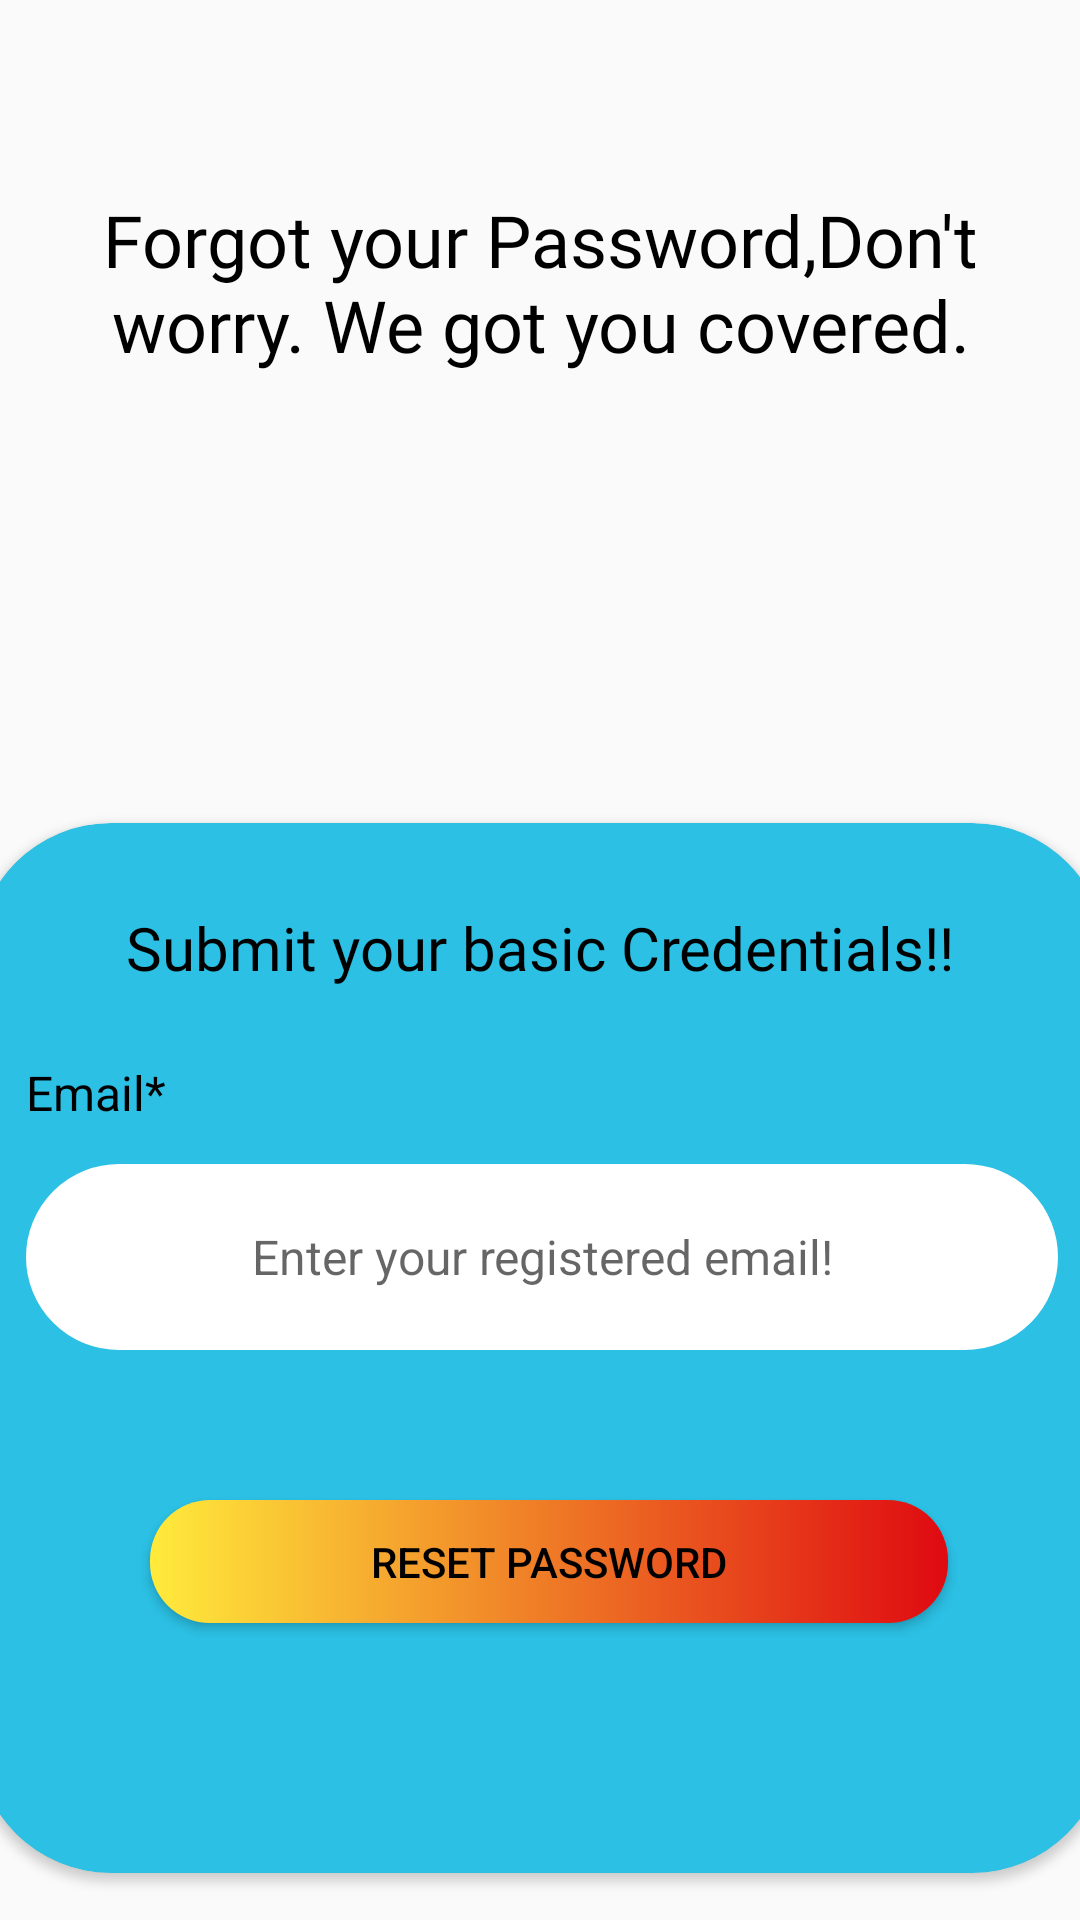

This screen was rendered from an Android layout file. Write that file and the resources it references.
<!-- AndroidManifest.xml: application theme Theme.Hospital_Management_app -->
<!-- res/layout/activity_forgot_password.xml -->
<?xml version="1.0" encoding="utf-8"?>
<androidx.constraintlayout.widget.ConstraintLayout xmlns:android="http://schemas.android.com/apk/res/android"
    xmlns:app="http://schemas.android.com/apk/res-auto"
    xmlns:tools="http://schemas.android.com/tools"
    android:layout_width="match_parent"
    android:layout_height="match_parent"
    tools:context=".ForgotPasswordActivity">

    <TextView
        android:id="@+id/textview_password_reset_head"
        android:layout_width="wrap_content"
        android:layout_height="wrap_content"
        android:fontFamily="@font/poppins_bold"
        android:text="Forgot your Password,Don't worry. We got you covered."
        android:textAlignment="center"
        android:textColor="#000000"
        android:textSize="24sp"
        app:layout_constraintBottom_toBottomOf="parent"
        app:layout_constraintEnd_toEndOf="parent"
        app:layout_constraintHorizontal_bias="0.473"
        app:layout_constraintStart_toStartOf="parent"
        app:layout_constraintTop_toTopOf="parent"
        app:layout_constraintVertical_bias="0.11" />

    <androidx.cardview.widget.CardView
        android:layout_width="377dp"
        android:layout_height="350dp"

        android:layout_marginTop="150dp"
        app:cardCornerRadius="45dp"
        app:layout_constraintEnd_toEndOf="parent"
        app:layout_constraintHorizontal_bias="0.491"
        app:layout_constraintStart_toStartOf="parent"
        app:layout_constraintTop_toBottomOf="@+id/textview_password_reset_head"
        app:cardBackgroundColor="@color/Start_color_blu">

        <androidx.constraintlayout.widget.ConstraintLayout
            android:layout_width="match_parent"
            android:layout_height="match_parent">

            <TextView
                android:id="@+id/textview_password_reset_subhead"
                android:layout_width="wrap_content"
                android:layout_height="wrap_content"
                android:layout_marginTop="28dp"
                android:fontFamily="@font/poppins_semibold"
                android:text="Submit your basic Credentials!!"
                android:textAlignment="center"
                android:textColor="#000000"
                android:textSize="20sp"
                app:layout_constraintEnd_toEndOf="parent"
                app:layout_constraintHorizontal_bias="0.496"
                app:layout_constraintStart_toStartOf="parent"
                app:layout_constraintTop_toTopOf="parent" />

            <TextView
                android:id="@+id/textview_password_reset_email"
                android:layout_width="wrap_content"
                android:layout_height="wrap_content"
                android:layout_marginTop="24dp"
                android:text="Email*"
                android:textColor="#000000"
                android:textSize="16sp"
                app:layout_constraintEnd_toEndOf="parent"
                app:layout_constraintHorizontal_bias="0.05"
                app:layout_constraintStart_toStartOf="parent"
                app:layout_constraintTop_toBottomOf="@+id/textview_password_reset_subhead" />

            <EditText
                android:id="@+id/editText_password_reset_email"
                android:layout_width="348dp"
                android:layout_height="66dp"
                android:layout_marginTop="11dp"
                android:background="@drawable/border"
                android:hint="Enter your registered email!"
                android:inputType="textEmailAddress"
                android:textAlignment="center"
                android:textSize="16sp"
                app:layout_constraintEnd_toEndOf="parent"
                app:layout_constraintStart_toStartOf="parent"
                app:layout_constraintTop_toBottomOf="@+id/textview_password_reset_email" />

            <Button
                android:id="@+id/button_password_reset"
                android:layout_width="266dp"
                android:layout_height="41dp"
                android:layout_marginTop="48dp"
                android:background="@drawable/cust_btn_4"
                android:text="Reset Password"
                android:textColor="@color/black"
                app:layout_constraintEnd_toEndOf="parent"
                app:layout_constraintHorizontal_bias="0.522"
                app:layout_constraintStart_toStartOf="parent"
                app:layout_constraintTop_toBottomOf="@+id/editText_password_reset_email" />

            <ProgressBar
                android:id="@+id/progressBar"
                android:layout_width="wrap_content"
                android:layout_height="wrap_content"
                android:elevation="40dp"
                app:layout_constraintBottom_toBottomOf="parent"
                app:layout_constraintEnd_toEndOf="parent"
                app:layout_constraintStart_toStartOf="parent"
                app:layout_constraintTop_toTopOf="parent"
                android:visibility="gone"
                />


        </androidx.constraintlayout.widget.ConstraintLayout>
    </androidx.cardview.widget.CardView>


</androidx.constraintlayout.widget.ConstraintLayout>
<!-- resources referenced by this layout -->
<resources>
  <color name="Start_color_blu">#2BC0E4 </color>
  <color name="black">#FF000000</color>
  <!-- drawable border (drawable) -->
  <?xml version="1.0" encoding="utf-8"?>
  <shape xmlns:android="http://schemas.android.com/apk/res/android">
  
      <solid android:color="@color/white"/>
          <stroke android:width="2dp"
              android:color="@color/Start_color_blu"/>
              <corners android:radius="100dp"/>
  </shape>
  <!-- drawable cust_btn_4 (drawable) -->
  <?xml version="1.0" encoding="utf-8"?>
  <shape xmlns:android="http://schemas.android.com/apk/res/android">
      <corners
          android:radius="20dp"
          />
      <gradient
          android:startColor="#DF0A11"
          android:endColor="#FFEB3B"
          android:angle="180"/>
  </shape>
  <style name="Theme.Hospital_Management_app" parent="Base.Theme.Hospital_Management_app" />
  <color name="white">#FFFFFFFF</color>
  <style name="Base.Theme.Hospital_Management_app" parent="Theme.AppCompat.Light.NoActionBar">
          
           <item name="colorPrimary">@color/bluish_deep</item>
         
      </style>
  <color name="bluish_deep">#1656B8</color>
</resources>
